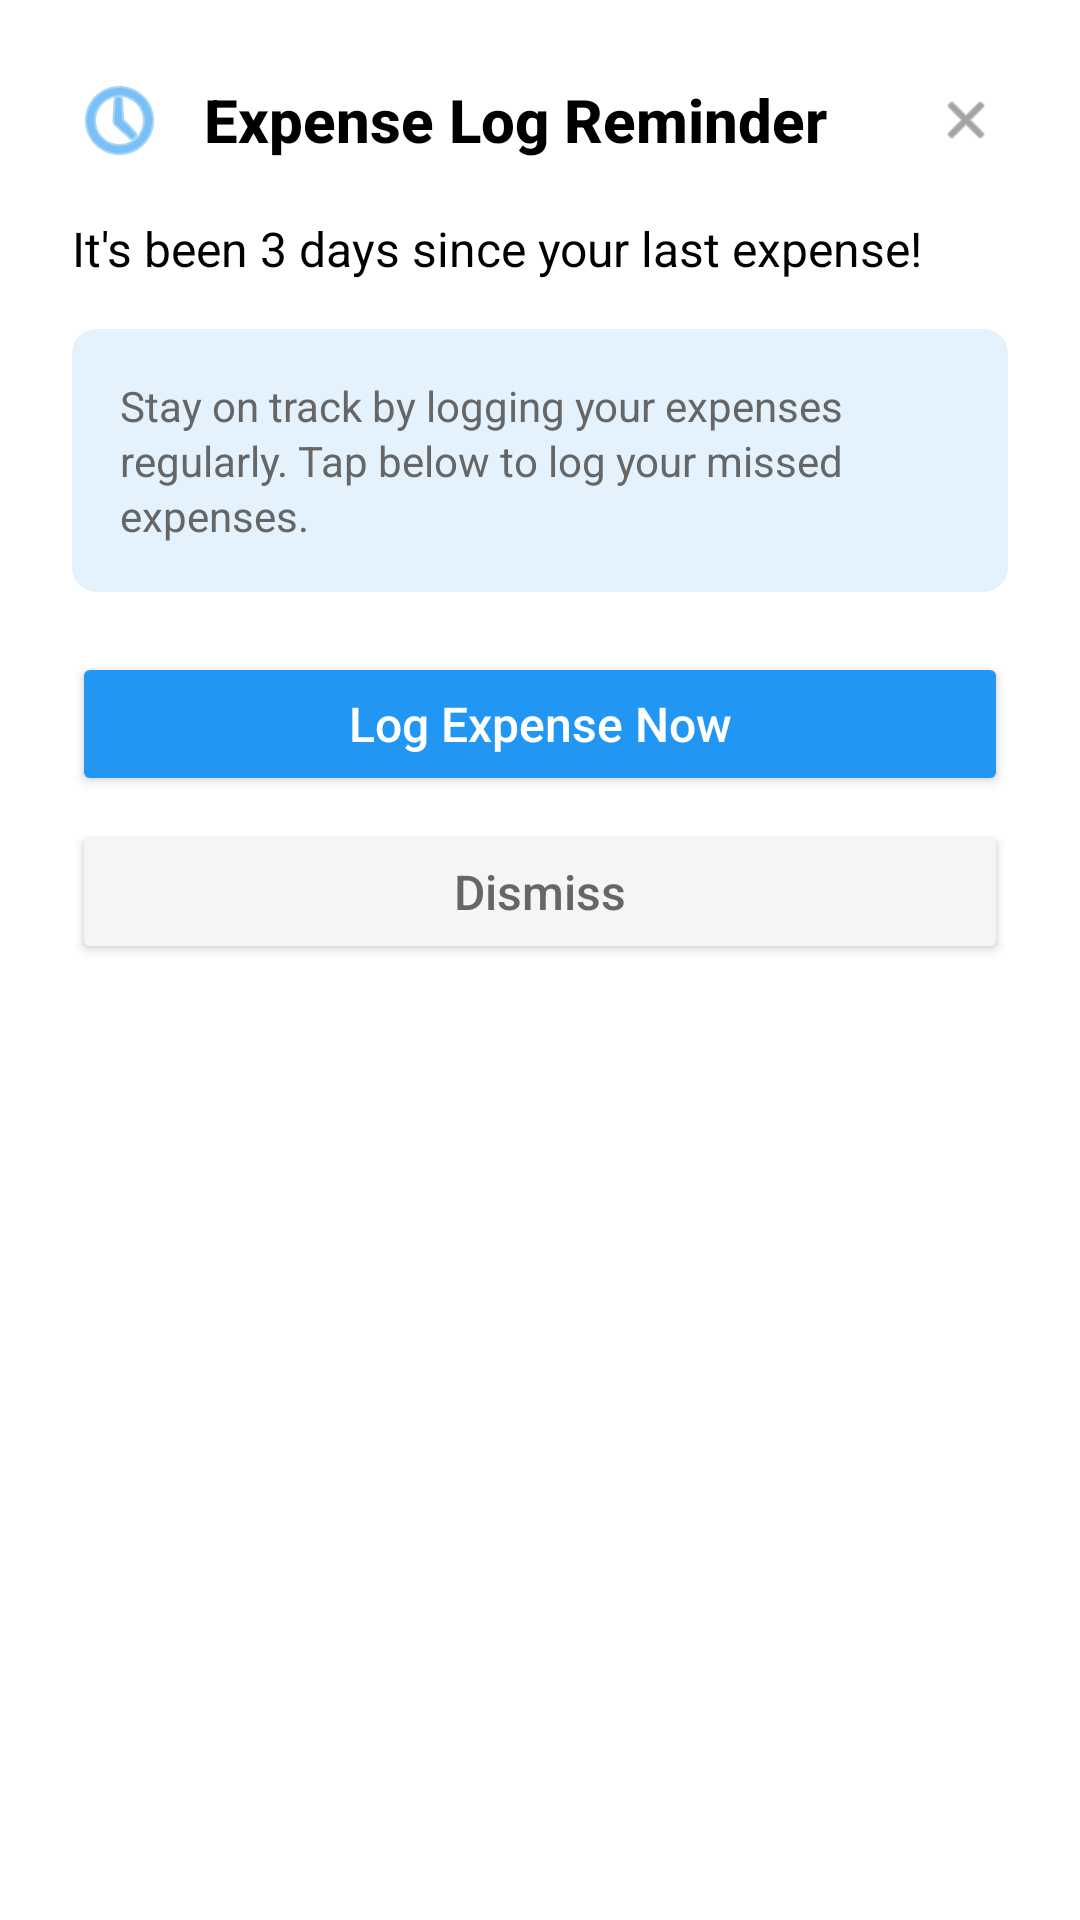

Here is an Android app screen rendered from its layout file. Give the layout XML and the strings, colors and styles it references.
<!-- AndroidManifest.xml: application theme Theme.SprintProject -->
<!-- res/layout/dialog_expense_reminder.xml -->
<?xml version="1.0" encoding="utf-8"?>
<LinearLayout xmlns:android="http://schemas.android.com/apk/res/android"
    xmlns:app="http://schemas.android.com/apk/res-auto"
    android:layout_width="match_parent"
    android:layout_height="wrap_content"
    android:orientation="vertical"
    android:padding="24dp"
    android:background="@android:color/white">

    
    <LinearLayout
        android:layout_width="match_parent"
        android:layout_height="wrap_content"
        android:orientation="horizontal"
        android:gravity="center_vertical"
        android:layout_marginBottom="16dp">

        <ImageView
            android:layout_width="32dp"
            android:layout_height="32dp"
            android:src="@android:drawable/ic_menu_recent_history"
            android:tint="#2196F3"
            android:layout_marginEnd="12dp" />

        <TextView
            android:layout_width="0dp"
            android:layout_height="wrap_content"
            android:layout_weight="1"
            android:text="Expense Log Reminder"
            android:textColor="@color/black"
            android:textSize="20sp"
            android:textStyle="bold"
            android:fontFamily="sans-serif-medium" />

        <ImageView
            android:id="@+id/btn_close"
            android:layout_width="28dp"
            android:layout_height="28dp"
            android:src="@android:drawable/ic_menu_close_clear_cancel"
            android:background="?attr/selectableItemBackgroundBorderless"
            android:padding="4dp"
            android:tint="#666666" />
    </LinearLayout>

    
    <TextView
        android:id="@+id/text_reminder_message"
        android:layout_width="match_parent"
        android:layout_height="wrap_content"
        android:text="It's been 3 days since your last expense!"
        android:textColor="@color/black"
        android:textSize="16sp"
        android:layout_marginBottom="16dp"
        android:lineSpacingExtra="4dp" />

    
    <androidx.cardview.widget.CardView
        android:layout_width="match_parent"
        android:layout_height="wrap_content"
        android:layout_marginBottom="20dp"
        app:cardCornerRadius="8dp"
        app:cardElevation="0dp"
        app:cardBackgroundColor="#E3F2FD">

        <TextView
            android:layout_width="match_parent"
            android:layout_height="wrap_content"
            android:padding="16dp"
            android:text="Stay on track by logging your expenses regularly. Tap below to log your missed expenses."
            android:textColor="#666666"
            android:textSize="14sp"
            android:lineSpacingExtra="2dp" />
    </androidx.cardview.widget.CardView>

    
    <Button
        android:id="@+id/btn_log_expense"
        android:layout_width="match_parent"
        android:layout_height="wrap_content"
        android:text="Log Expense Now"
        android:textColor="@color/white"
        android:backgroundTint="#2196F3"
        android:textSize="16sp"
        android:padding="12dp"
        android:layout_marginBottom="8dp"
        android:textAllCaps="false" />

    <Button
        android:id="@+id/btn_dismiss"
        android:layout_width="match_parent"
        android:layout_height="wrap_content"
        android:text="Dismiss"
        android:textColor="#666666"
        android:backgroundTint="#F5F5F5"
        android:textSize="16sp"
        android:padding="12dp"
        android:textAllCaps="false" />

</LinearLayout>
<!-- resources referenced by this layout -->
<resources>
  <color name="black">#FF000000</color>
  <color name="white">#FFFFFFFF</color>
  <style name="Theme.SprintProject" parent="Base.Theme.SprintProject" />
  <style name="Base.Theme.SprintProject" parent="Theme.Material3.DayNight.NoActionBar">
          
      </style>
</resources>
